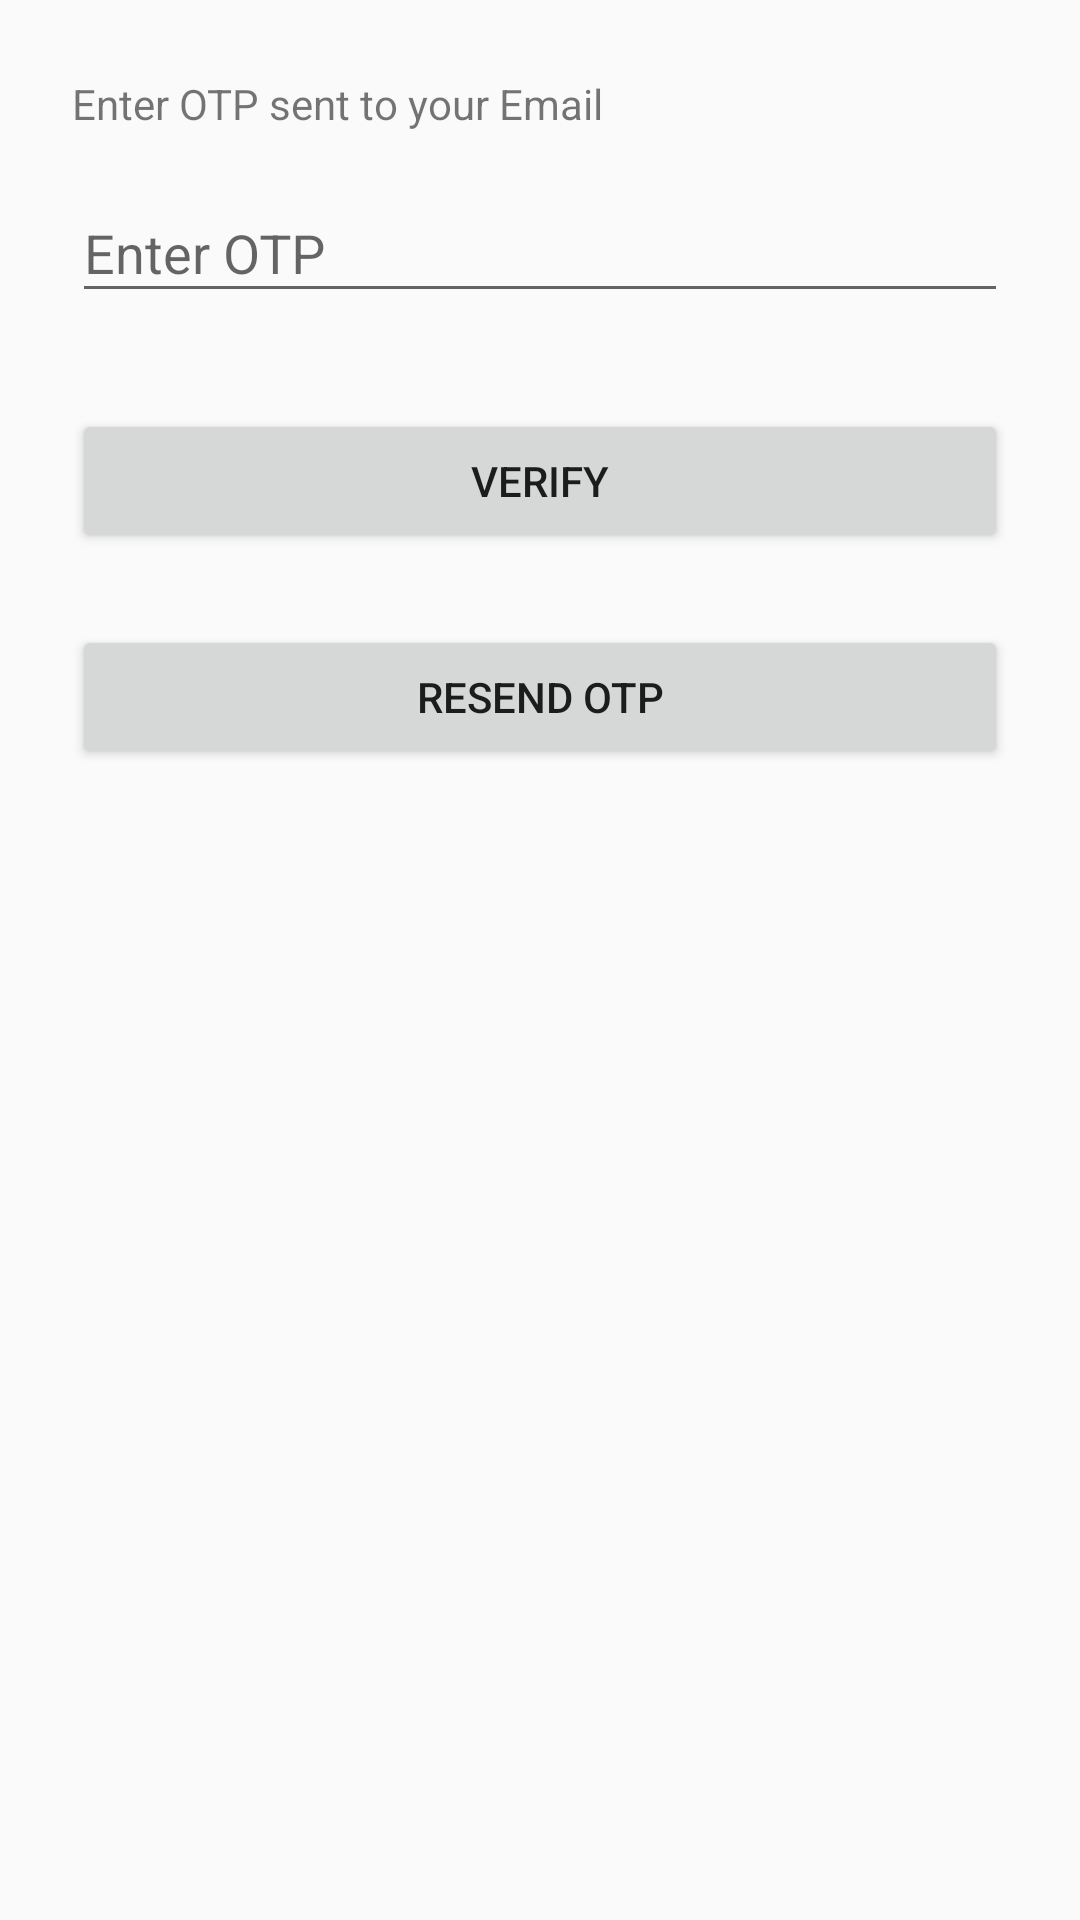

This screen was rendered from an Android layout file. Write that file and the resources it references.
<!-- AndroidManifest.xml: application theme AppTheme -->
<!-- res/layout/activity_otp.xml -->
<?xml version="1.0" encoding="utf-8"?>
<LinearLayout
    xmlns:android="http://schemas.android.com/apk/res/android"
    xmlns:app="http://schemas.android.com/apk/res-auto"
    xmlns:tools="http://schemas.android.com/tools"
    android:layout_width="match_parent"
    android:layout_height="match_parent"
    android:orientation="vertical"
    android:paddingLeft="24dp"
    android:paddingTop="25dp"
    android:paddingRight="24dp"
    tools:context=".Otp">

    <TextView
        android:layout_width="match_parent"
        android:layout_height="wrap_content"
        android:text="Enter OTP sent to your Email"/>

    <android.support.design.widget.TextInputLayout
        android:layout_width="match_parent"
        android:layout_height="wrap_content"
        android:layout_marginTop="8dp"
        android:layout_marginBottom="8dp">

        <EditText
            android:id="@+id/input_otp"
            android:layout_width="match_parent"
            android:layout_height="wrap_content"
            android:hint="Enter OTP"
            android:inputType="text"/>

    </android.support.design.widget.TextInputLayout>

    <android.support.v7.widget.AppCompatButton
        android:id="@+id/btn_otpsnd"
        android:layout_width="fill_parent"
        android:layout_height="wrap_content"
        android:layout_marginTop="24dp"
        android:padding="12dp"
        android:text="Verify"/>

    <android.support.v7.widget.AppCompatButton
        android:id="@+id/btn_otprsnd"
        android:layout_width="fill_parent"
        android:layout_height="wrap_content"
        android:layout_marginTop="24dp"
        android:padding="12dp"
        android:text="Resend Otp"/>

</LinearLayout>
<!-- resources referenced by this layout -->
<resources>
  <style name="AppTheme" parent="Theme.AppCompat.Light.DarkActionBar">
          
          <item name="colorPrimary">@color/colorPrimary</item>
          <item name="colorPrimaryDark">@color/colorPrimaryDark</item>
          <item name="colorAccent">@color/colorAccent</item>
      </style>
  <color name="colorPrimary">#3F51B5</color>
  <color name="colorPrimaryDark">#303F9F</color>
  <color name="colorAccent">#FF4081</color>
</resources>
